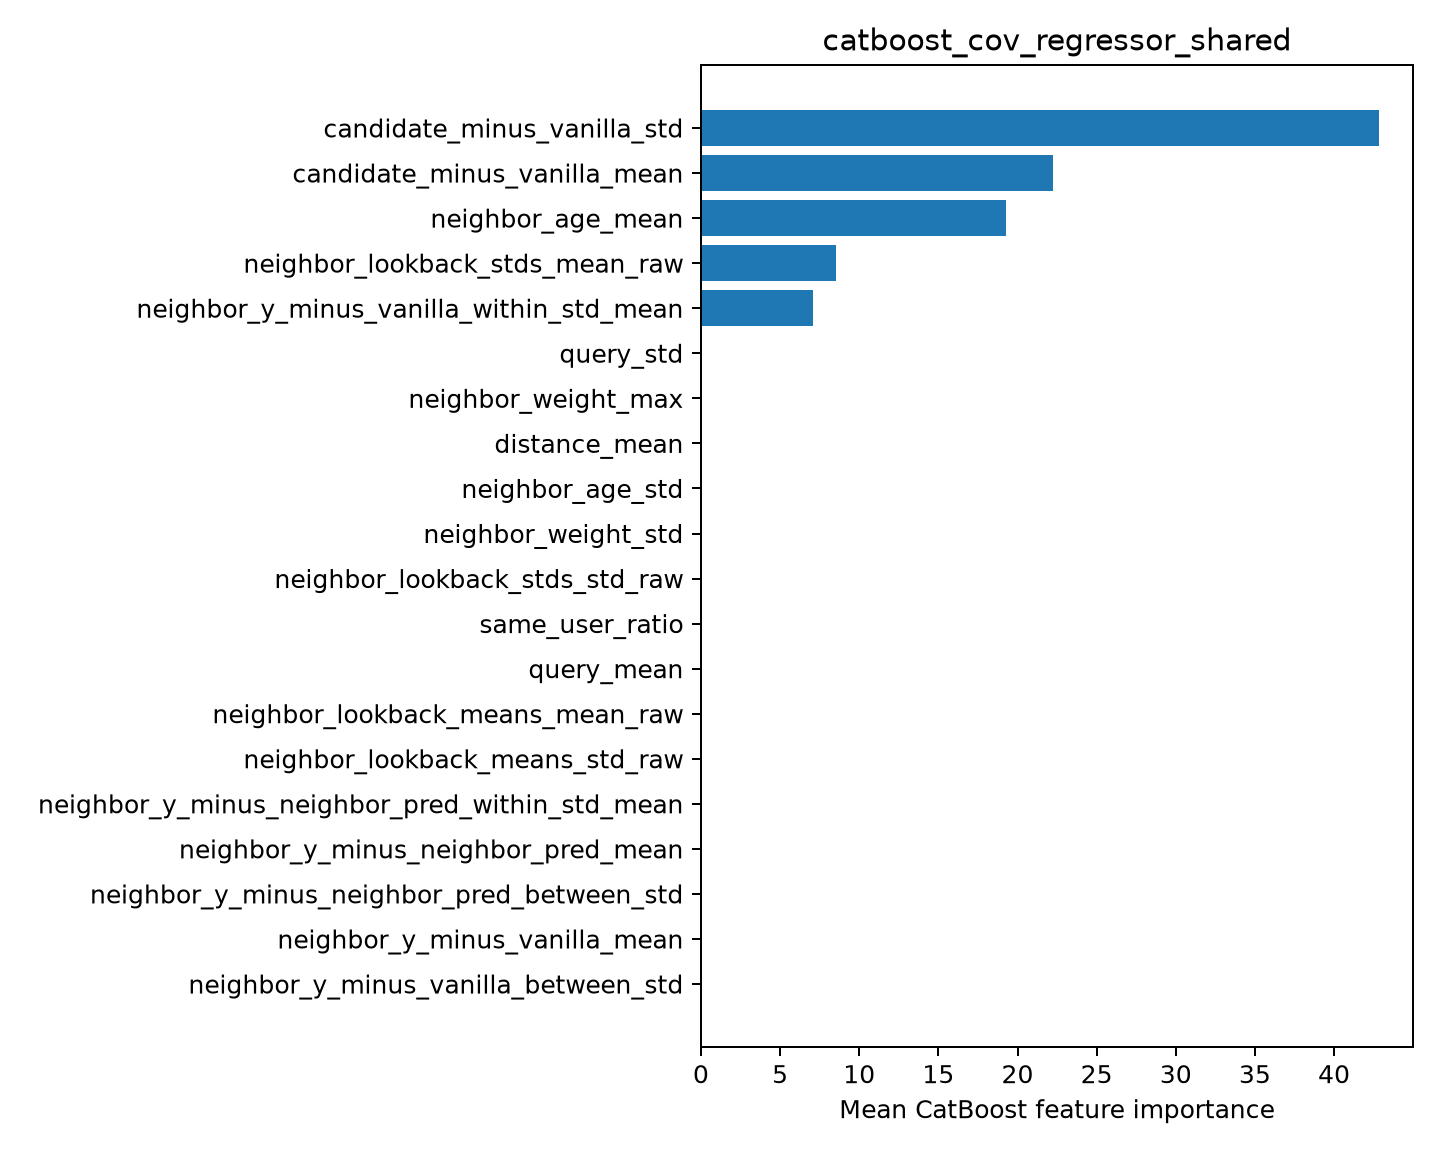

Data behind this chart, as committed beside it:
feature, importance
candidate_minus_vanilla_std, 42.84
candidate_minus_vanilla_mean, 22.22
neighbor_age_mean, 19.26
neighbor_lookback_stds_mean_raw, 8.546
neighbor_y_minus_vanilla_within_std_mean, 7.079
query_std, 0.04782
neighbor_weight_max, 0.0
distance_mean, 0.0
neighbor_age_std, 0.0
neighbor_weight_std, 0.0
neighbor_lookback_stds_std_raw, 0.0
same_user_ratio, 0.0
query_mean, 0.0
neighbor_lookback_means_mean_raw, 0.0
neighbor_lookback_means_std_raw, 0.0
neighbor_y_minus_neighbor_pred_within_st…, 0.0
neighbor_y_minus_neighbor_pred_mean, 0.0
neighbor_y_minus_neighbor_pred_between_s…, 0.0
neighbor_y_minus_vanilla_mean, 0.0
neighbor_y_minus_vanilla_between_std, 0.0
